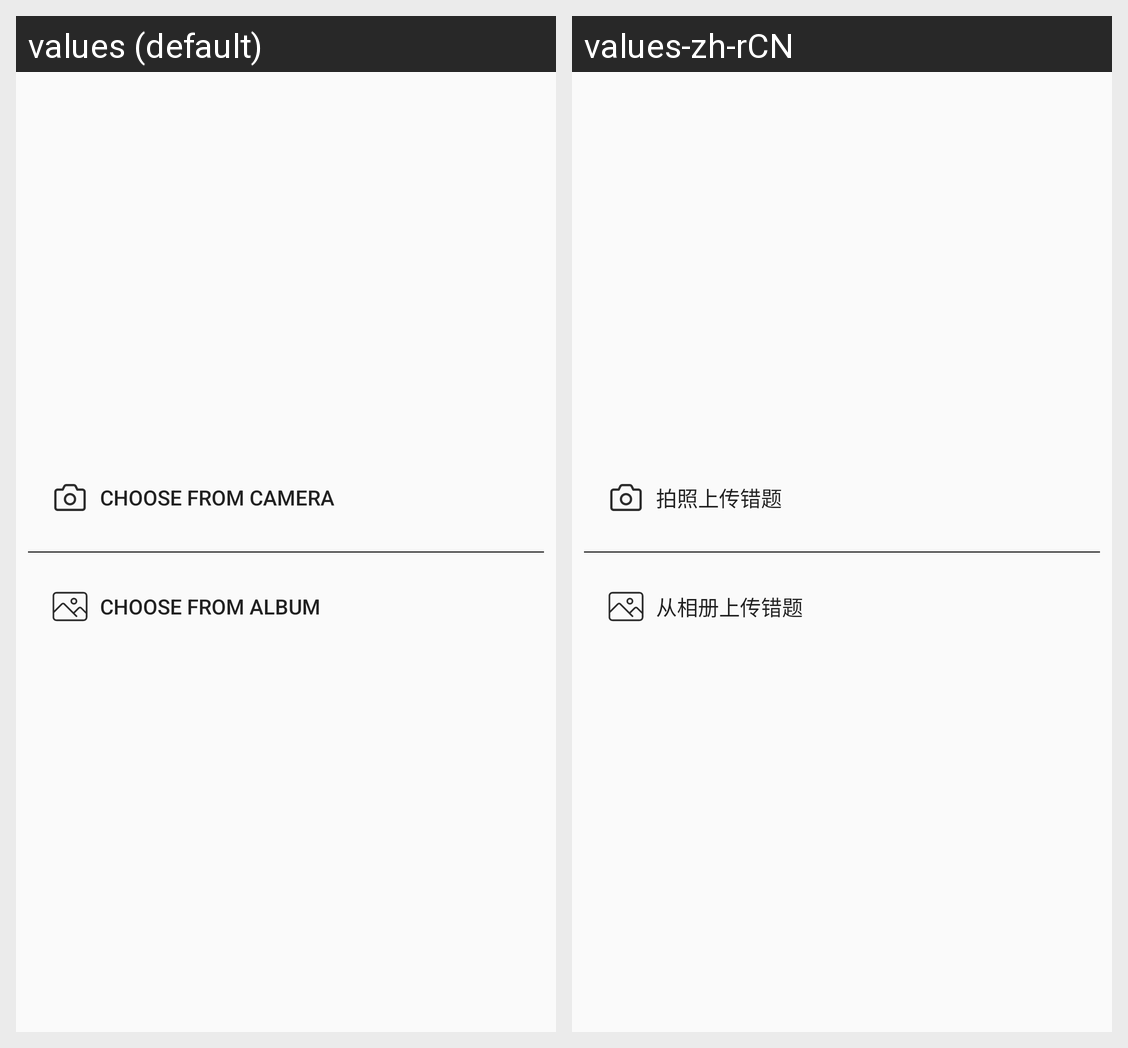

For this localized Android screen grid, give each drawn string resource with its value in every locale shown.
Android screen res/layout/upload_topic_dialog.xml rendered under 2 locales, left to right: values (default), values-zh-rCN. Device: Nexus 5 (rendered at 1080×1920; each locale shown at half size, 540×960, under a caption strip naming it); theme AppTheme.
Strings drawn on this screen, with the default value and each locale's value (text and hints the layout hard-codes, and strings that could not be matched under every locale, appear in the picture but are not listed):

choose_from_camera
  values: Choose From Camera
  values-zh-rCN: 拍照上传错题

choose_from_album
  values: Choose From Album
  values-zh-rCN: 从相册上传错题
